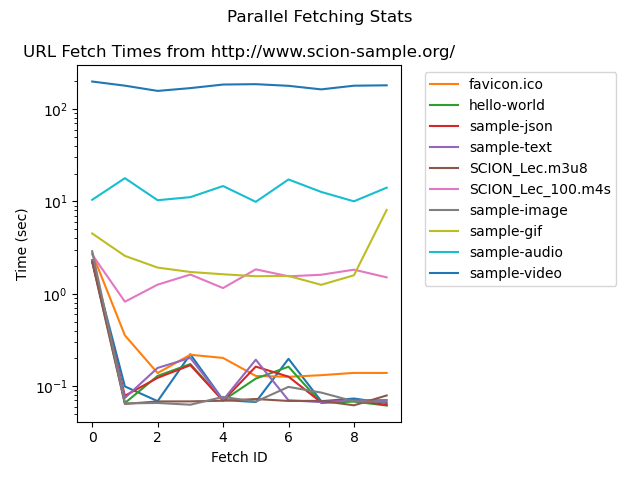

The table this chart was drawn from, first rows:
, http://www.scion-sample.org/, http://www.scion-sample.org/favicon.ico, http://www.scion-sample.org/hello-world, http://www.scion-sample.org/sample-json, http://www.scion-sample.org/sample-text, http://www.scion-sample.org:8899/SCION_L…, http://www.scion-sample.org:8899/SCION_L…, http://www.scion-sample.org:8181/sample-…, http://www.scion-sample.org:8181/sample-…, http://www.scion-sample.org:8181/sample-…, http://www.scion-sample.org:8181/sample-…
fetch_0, 2.252, 2.756, 2.315, 2.27, 2.274, 2.213, 2.658, 2.887, 4.497, 10.42, 198.9
fetch_1, 0.09907, 0.3537, 0.06558, 0.07858, 0.07443, 0.06411, 0.8202, 0.06495, 2.572, 17.86, 179.4
fetch_2, 0.06868, 0.1384, 0.1289, 0.1229, 0.1574, 0.06819, 1.255, 0.06566, 1.92, 10.31, 157.4
fetch_3, 0.221, 0.2184, 0.1732, 0.1685, 0.2021, 0.06828, 1.615, 0.06284, 1.722, 11.13, 168.8
fetch_4, 0.07072, 0.2018, 0.0698, 0.06938, 0.07062, 0.06942, 1.153, 0.07632, 1.626, 14.68, 184.5
fetch_5, 0.06719, 0.1288, 0.1206, 0.1626, 0.193, 0.07245, 1.839, 0.06786, 1.549, 9.901, 186.2
fetch_6, 0.1974, 0.1261, 0.1621, 0.1265, 0.07019, 0.06903, 1.545, 0.09803, 1.56, 17.29, 178.7
fetch_7, 0.06862, 0.1313, 0.0657, 0.06676, 0.06708, 0.06922, 1.607, 0.08506, 1.25, 12.67, 163.5
fetch_8, 0.0733, 0.139, 0.06793, 0.07089, 0.06993, 0.0619, 1.824, 0.06836, 1.585, 10.03, 179.3
fetch_9, 0.06553, 0.1388, 0.06159, 0.06229, 0.07066, 0.07917, 1.506, 0.06774, 8.083, 14.09, 181
